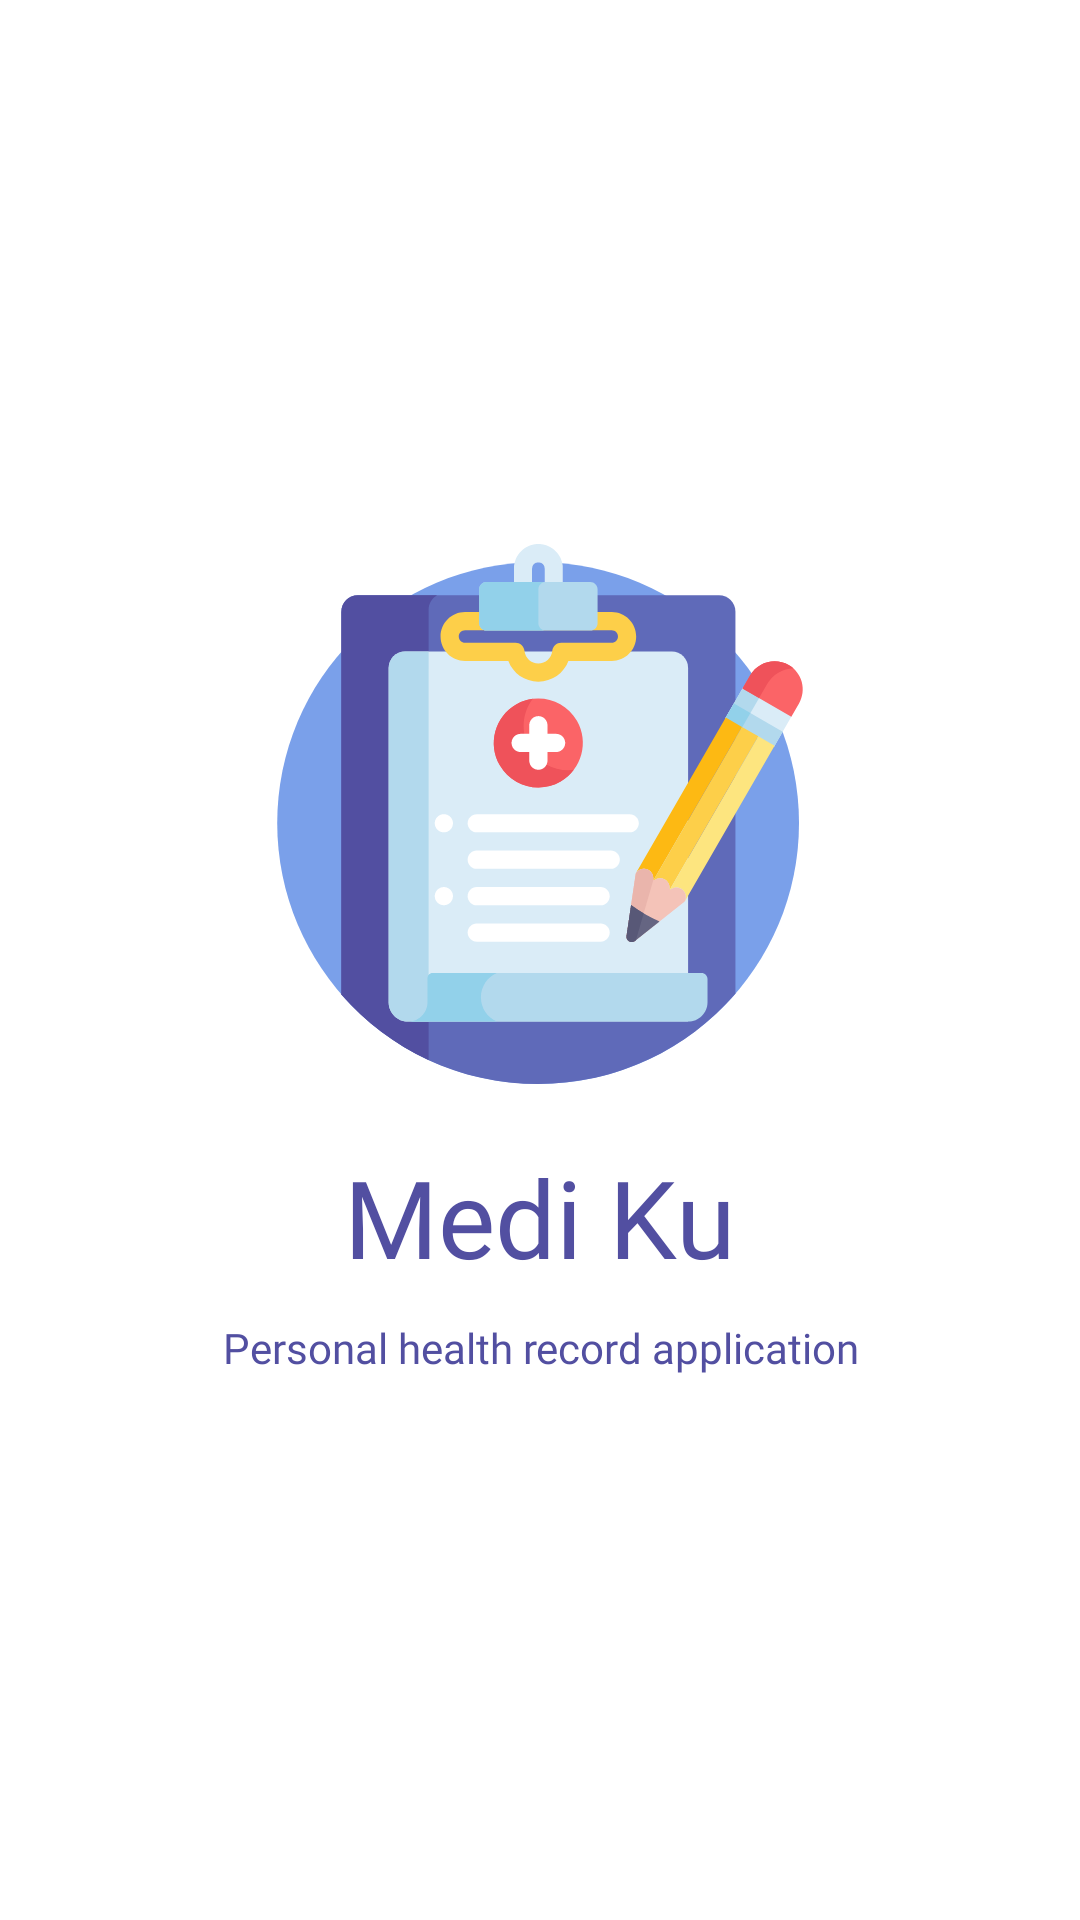

Produce the Android XML layout that renders to this screen, including the resource entries it uses.
<!-- AndroidManifest.xml: application theme MaterialTheme -->
<!-- res/layout/activity_splash.xml -->
<?xml version="1.0" encoding="utf-8"?>
<androidx.constraintlayout.widget.ConstraintLayout xmlns:android="http://schemas.android.com/apk/res/android"
    xmlns:app="http://schemas.android.com/apk/res-auto"
    xmlns:tools="http://schemas.android.com/tools"
    style="@style/ConstraintDefault"
    tools:context=".feature.view.splash.SplashActivity">

    <ImageView
        android:id="@+id/iv_splash"
        style="@style/ImageView180"
        android:src="@drawable/ic_mediku_512"
        app:layout_constraintVertical_chainStyle="packed"
        app:layout_constraintBottom_toTopOf="@id/tv_splash"
        app:layout_constraintLeft_toLeftOf="parent"
        app:layout_constraintRight_toRightOf="parent"
        app:layout_constraintTop_toTopOf="parent" />

    <TextView
        android:id="@+id/tv_splash"
        style="@style/TextBoldSuperSuperExtraBig"
        android:text="@string/app_name"
        android:layout_marginTop="@dimen/dimens_20dp"
        android:textColor="@color/colorPrimary"
        app:layout_constraintTop_toBottomOf="@id/iv_splash"
        app:layout_constraintLeft_toLeftOf="parent"
        app:layout_constraintRight_toRightOf="parent"
        app:layout_constraintBottom_toTopOf="@id/tv_splash_2"/>

    <TextView
        android:id="@+id/tv_splash_2"
        style="@style/TextBoldNormal"
        android:textAlignment="center"
        android:text="@string/desc_splash"
        android:textColor="@color/colorPrimary"
        android:layout_marginTop="@dimen/dimens_10dp"
        app:layout_constraintTop_toBottomOf="@id/tv_splash"
        app:layout_constraintLeft_toLeftOf="parent"
        app:layout_constraintRight_toRightOf="parent"
        app:layout_constraintBottom_toBottomOf="parent"/>

    <ProgressBar
        android:id="@+id/pb_splash"
        android:layout_width="wrap_content"
        android:layout_height="wrap_content"
        app:layout_constraintVertical_bias="0.8"
        android:visibility="gone"
        app:layout_constraintTop_toBottomOf="@id/tv_splash_2"
        app:layout_constraintBottom_toBottomOf="parent"
        app:layout_constraintLeft_toLeftOf="parent"
        app:layout_constraintRight_toRightOf="parent"/>

</androidx.constraintlayout.widget.ConstraintLayout>
<!-- resources referenced by this layout -->
<resources>
  <color name="colorPrimary">#524FA1</color>
  <dimen name="dimens_10dp">10dp</dimen>
  <dimen name="dimens_20dp">20dp</dimen>
  <!-- drawable ic_mediku_512: vector/xml drawable (drawable, 10533 chars, omitted) -->
  <string name="app_name">Medi Ku</string>
  <string name="desc_splash">Personal health record application</string>
  <style name="ConstraintDefault">
          <item name="android:layout_height">match_parent</item>
          <item name="android:layout_width">match_parent</item>
      </style>
  <style name="ImageView180" parent="ImageViewDefault">
          <item name="android:layout_width">@dimen/dimens_180dp</item>
          <item name="android:layout_height">@dimen/dimens_180dp</item>
      </style>
  <style name="TextBoldNormal" parent="TextNormal">
          <item name="android:fontFamily">@font/comfortaa_bold</item>
      </style>
  <style name="TextBoldSuperSuperExtraBig" parent="TextSuperSuperExtraBig">
          <item name="android:fontFamily">@font/comfortaa_bold</item>
      </style>
  <style name="MaterialTheme" parent="Theme.MaterialComponents.Light.NoActionBar">
          <item name="colorPrimary">@color/colorPrimary</item>
          <item name="colorPrimaryDark">@color/colorPrimaryDark</item>
          <item name="colorAccent">@color/colorAccent</item>
      </style>
  <style name="ImageViewDefault">
          <item name="android:layout_width">match_parent</item>
          <item name="android:layout_height">match_parent</item>
      </style>
  <dimen name="dimens_180dp">180dp</dimen>
  <style name="TextNormal">
          <item name="android:layout_width">wrap_content</item>
          <item name="android:layout_height">wrap_content</item>
          <item name="android:textSize">@dimen/size_14sp</item>
          <item name="android:textColor">@color/black</item>
      </style>
  <style name="TextSuperSuperExtraBig">
          <item name="android:layout_width">wrap_content</item>
          <item name="android:layout_height">wrap_content</item>
          <item name="android:textSize">@dimen/size_36sp</item>
          <item name="android:textColor">@color/black</item>
      </style>
  <color name="colorPrimaryDark">#33000000</color>
  <color name="colorAccent">#F2C94C</color>
  <dimen name="size_14sp">14sp</dimen>
  <color name="black">#000000</color>
  <dimen name="size_36sp">36sp</dimen>
</resources>
